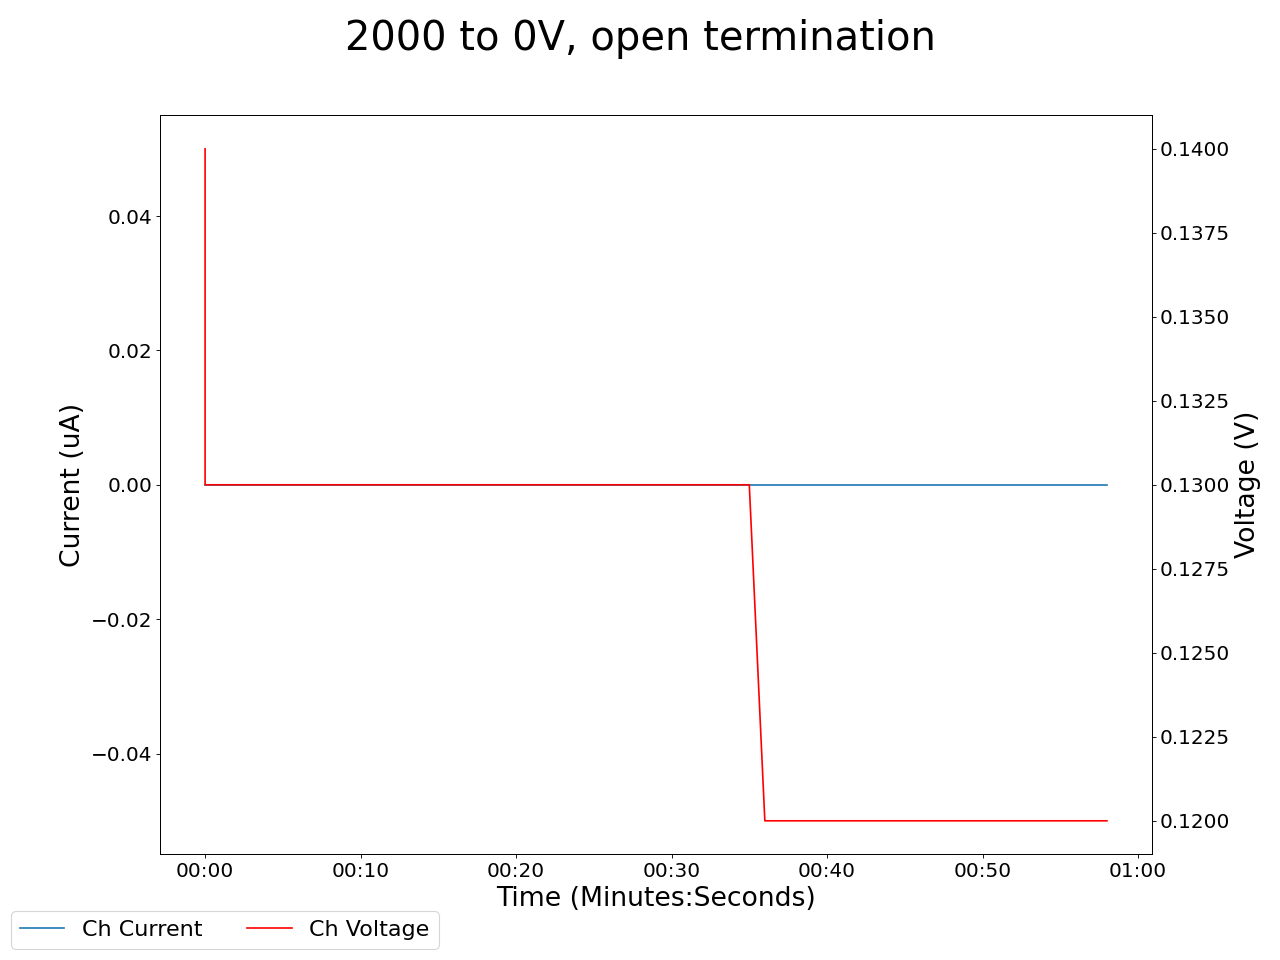

The table this chart was drawn from, first rows:
2025-05-05 12:34:44.356471, 0.49000000953674316, 0.0, 0.14000000059604645, 0.0, 19.81999969482422, 0.0, 0.25999999046325684, 0.0, 0.07000000029802322, 0.0, 0.0, 0.0, 0.23000000417232513, 0.0, 1.0199999809265137, 0.0, 0.0, 0.0, 0.0, 0.0, 0.3499999940395355, 0.0, 0.6499999761581421
2025-05-05 12:34:45.356376, 0.49, 0.0, 0.13, 0.0, 19.64, 0.0, 0.26, 0.0, 0.07, 0.0, 0.0, 0.0, 0.23, 0.0, 1.02, 0.0, 0.0, 0.0, 0.0, 0.0, 0.35, 0.0, 0.65
2025-05-05 12:34:46.356375, 0.49, 0.0, 0.13, 0.0, 19.46, 0.0, 0.26, 0.0, 0.07, 0.0, 0.0, 0.0, 0.23, 0.0, 1.02, 0.0, 0.0, 0.0, 0.0, 0.0, 0.35, 0.0, 0.65
2025-05-05 12:34:47.356376, 0.49, 0.0, 0.13, 0.0, 19.46, 0.0, 0.26, 0.0, 0.07, 0.0, 0.0, 0.0, 0.23, 0.0, 1.02, 0.0, 0.0, 0.0, 0.0, 0.0, 0.35, 0.0, 0.65
2025-05-05 12:34:48.356376, 0.49, 0.0, 0.13, 0.0, 19.28, 0.0, 0.26, 0.0, 0.07, 0.0, 0.0, 0.0, 0.23, 0.0, 1.02, 0.0, 0.0, 0.0, 0.0, 0.0, 0.35, 0.0, 0.65
2025-05-05 12:34:49.356375, 0.49, 0.0, 0.13, 0.0, 19.11, 0.0, 0.26, 0.0, 0.07, 0.0, 0.0, 0.0, 0.23, 0.0, 1.02, 0.0, 0.0, 0.0, 0.0, 0.0, 0.35, 0.0, 0.65
2025-05-05 12:34:50.356375, 0.49, 0.0, 0.13, 0.0, 18.93, 0.0, 0.26, 0.0, 0.07, 0.0, 0.0, 0.0, 0.23, 0.0, 1.02, 0.0, 0.0, 0.0, 0.0, 0.0, 0.35, 0.0, 0.65
2025-05-05 12:34:51.356375, 0.49, 0.0, 0.13, 0.0, 18.75, 0.0, 0.25, 0.0, 0.07, 0.0, 0.0, 0.0, 0.23, 0.0, 1.02, 0.0, 0.0, 0.0, 0.0, 0.0, 0.35, 0.0, 0.65
2025-05-05 12:34:52.356375, 0.49, 0.0, 0.13, 0.0, 18.75, 0.0, 0.25, 0.0, 0.07, 0.0, 0.0, 0.0, 0.23, 0.0, 1.02, 0.0, 0.0, 0.0, 0.0, 0.0, 0.35, 0.0, 0.65
2025-05-05 12:34:53.356375, 0.49, 0.0, 0.13, 0.0, 18.58, 0.0, 0.25, 0.0, 0.07, 0.0, 0.0, 0.0, 0.23, 0.0, 1.02, 0.0, 0.0, 0.0, 0.0, 0.0, 0.35, 0.0, 0.65
2025-05-05 12:34:54.356375, 0.49, 0.0, 0.13, 0.0, 18.4, 0.0, 0.25, 0.0, 0.07, 0.0, 0.0, 0.0, 0.23, 0.0, 1.02, 0.0, 0.0, 0.0, 0.0, 0.0, 0.35, 0.0, 0.65
2025-05-05 12:34:55.356375, 0.49, 0.0, 0.13, 0.0, 18.23, 0.0, 0.25, 0.0, 0.07, 0.0, 0.0, 0.0, 0.23, 0.0, 1.02, 0.0, 0.0, 0.0, 0.0, 0.0, 0.35, 0.0, 0.65
2025-05-05 12:34:56.356375, 0.49, 0.0, 0.13, 0.0, 18.23, 0.0, 0.25, 0.0, 0.07, 0.0, 0.0, 0.0, 0.23, 0.0, 1.02, 0.0, 0.0, 0.0, 0.0, 0.0, 0.35, 0.0, 0.65
2025-05-05 12:34:57.356376, 0.49, 0.0, 0.13, 0.0, 18.06, 0.0, 0.25, 0.0, 0.07, 0.0, 0.0, 0.0, 0.22, 0.0, 1.02, 0.0, 0.0, 0.0, 0.0, 0.0, 0.35, 0.0, 0.65
2025-05-05 12:34:58.356375, 0.49, 0.0, 0.13, 0.0, 17.89, 0.0, 0.25, 0.0, 0.07, 0.0, 0.0, 0.0, 0.22, 0.0, 1.01, 0.0, 0.0, 0.0, 0.0, 0.0, 0.35, 0.0, 0.65
2025-05-05 12:34:59.356375, 0.49, 0.0, 0.13, 0.0, 17.72, 0.0, 0.25, 0.0, 0.06, 0.0, 0.0, 0.0, 0.22, 0.0, 1.01, 0.0, 0.0, 0.0, 0.0, 0.0, 0.35, 0.0, 0.65
2025-05-05 12:35:00.356375, 0.49, 0.0, 0.13, 0.0, 17.55, 0.0, 0.25, 0.0, 0.06, 0.0, 0.0, 0.0, 0.22, 0.0, 1.01, 0.0, 0.0, 0.0, 0.0, 0.0, 0.35, 0.0, 0.65
2025-05-05 12:35:01.356375, 0.49, 0.0, 0.13, 0.0, 17.55, 0.0, 0.25, 0.0, 0.06, 0.0, 0.0, 0.0, 0.22, 0.0, 1.01, 0.0, 0.0, 0.0, 0.0, 0.0, 0.35, 0.0, 0.65
2025-05-05 12:35:02.356375, 0.49, 0.0, 0.13, 0.0, 17.38, 0.0, 0.25, 0.0, 0.06, 0.0, 0.0, 0.0, 0.22, 0.0, 1.01, 0.0, 0.0, 0.0, 0.0, 0.0, 0.35, 0.0, 0.65
2025-05-05 12:35:03.356375, 0.49, 0.0, 0.13, 0.0, 17.21, 0.0, 0.25, 0.0, 0.06, 0.0, 0.0, 0.0, 0.22, 0.0, 1.01, 0.0, 0.0, 0.0, 0.0, 0.0, 0.35, 0.0, 0.65
2025-05-05 12:35:04.356375, 0.49, 0.0, 0.13, 0.0, 17.05, 0.0, 0.25, 0.0, 0.06, 0.0, 0.0, 0.0, 0.22, 0.0, 1.01, 0.0, 0.0, 0.0, 0.0, 0.0, 0.35, 0.0, 0.65
2025-05-05 12:35:05.356375, 0.49, 0.0, 0.13, 0.0, 17.05, 0.0, 0.25, 0.0, 0.06, 0.0, 0.0, 0.0, 0.22, 0.0, 1.01, 0.0, 0.0, 0.0, 0.0, 0.0, 0.35, 0.0, 0.65
2025-05-05 12:35:06.356375, 0.49, 0.0, 0.13, 0.0, 16.88, 0.0, 0.25, 0.0, 0.06, 0.0, 0.0, 0.0, 0.22, 0.0, 1.01, 0.0, 0.0, 0.0, 0.0, 0.0, 0.35, 0.0, 0.65
2025-05-05 12:35:07.356376, 0.49, 0.0, 0.13, 0.0, 16.72, 0.0, 0.25, 0.0, 0.06, 0.0, 0.0, 0.0, 0.22, 0.0, 1.01, 0.0, 0.0, 0.0, 0.0, 0.0, 0.35, 0.0, 0.65
2025-05-05 12:35:08.356375, 0.48, 0.0, 0.13, 0.0, 16.55, 0.0, 0.25, 0.0, 0.06, 0.0, 0.0, 0.0, 0.22, 0.0, 1.01, 0.0, 0.0, 0.0, 0.0, 0.0, 0.35, 0.0, 0.65
2025-05-05 12:35:09.356375, 0.48, 0.0, 0.13, 0.0, 16.39, 0.0, 0.25, 0.0, 0.06, 0.0, 0.0, 0.0, 0.22, 0.0, 1.01, 0.0, 0.0, 0.0, 0.0, 0.0, 0.35, 0.0, 0.65
2025-05-05 12:35:10.356375, 0.48, 0.0, 0.13, 0.0, 16.39, 0.0, 0.25, 0.0, 0.06, 0.0, 0.0, 0.0, 0.22, 0.0, 1.01, 0.0, 0.0, 0.0, 0.0, 0.0, 0.35, 0.0, 0.65
2025-05-05 12:35:11.356375, 0.48, 0.0, 0.13, 0.0, 16.23, 0.0, 0.25, 0.0, 0.06, 0.0, 0.0, 0.0, 0.22, 0.0, 1.01, 0.0, 0.0, 0.0, 0.0, 0.0, 0.35, 0.0, 0.65
2025-05-05 12:35:12.356375, 0.48, 0.0, 0.13, 0.0, 16.07, 0.0, 0.24, 0.0, 0.06, 0.0, 0.0, 0.0, 0.22, 0.0, 1.01, 0.0, 0.0, 0.0, 0.0, 0.0, 0.35, 0.0, 0.65
2025-05-05 12:35:13.356375, 0.48, 0.0, 0.13, 0.0, 15.92, 0.0, 0.24, 0.0, 0.06, 0.0, 0.0, 0.0, 0.22, 0.0, 1.01, 0.0, 0.0, 0.0, 0.0, 0.0, 0.35, 0.0, 0.65
2025-05-05 12:35:14.356375, 0.48, 0.0, 0.13, 0.0, 15.92, 0.0, 0.24, 0.0, 0.06, 0.0, 0.0, 0.0, 0.22, 0.0, 1.01, 0.0, 0.0, 0.0, 0.0, 0.0, 0.35, 0.0, 0.65
2025-05-05 12:35:15.356375, 0.48, 0.0, 0.13, 0.0, 15.76, 0.0, 0.24, 0.0, 0.06, 0.0, 0.0, 0.0, 0.22, 0.0, 1.01, 0.0, 0.0, 0.0, 0.0, 0.0, 0.35, 0.0, 0.65
2025-05-05 12:35:16.356375, 0.48, 0.0, 0.13, 0.0, 15.61, 0.0, 0.24, 0.0, 0.06, 0.0, 0.0, 0.0, 0.22, 0.0, 1.01, 0.0, 0.0, 0.0, 0.0, 0.0, 0.35, 0.0, 0.65
2025-05-05 12:35:17.356375, 0.48, 0.0, 0.13, 0.0, 15.45, 0.0, 0.24, 0.0, 0.06, 0.0, 0.0, 0.0, 0.22, 0.0, 1.01, 0.0, 0.0, 0.0, 0.0, 0.0, 0.35, 0.0, 0.65
2025-05-05 12:35:18.356375, 0.48, 0.0, 0.13, 0.0, 15.3, 0.0, 0.24, 0.0, 0.06, 0.0, 0.0, 0.0, 0.22, 0.0, 1.01, 0.0, 0.0, 0.0, 0.0, 0.0, 0.35, 0.0, 0.65
2025-05-05 12:35:19.356375, 0.48, 0.0, 0.13, 0.0, 15.3, 0.0, 0.24, 0.0, 0.06, 0.0, 0.0, 0.0, 0.22, 0.0, 1.01, 0.0, 0.0, 0.0, 0.0, 0.0, 0.35, 0.0, 0.65
2025-05-05 12:35:20.356375, 0.48, 0.0, 0.13, 0.0, 15.15, 0.0, 0.24, 0.0, 0.06, 0.0, 0.0, 0.0, 0.22, 0.0, 1.01, 0.0, 0.0, 0.0, 0.0, 0.0, 0.35, 0.0, 0.65
2025-05-05 12:35:21.356375, 0.48, 0.0, 0.12, 0.0, 15.0, 0.0, 0.24, 0.0, 0.06, 0.0, 0.0, 0.0, 0.22, 0.0, 1.01, 0.0, 0.0, 0.0, 0.0, 0.0, 0.35, 0.0, 0.65
2025-05-05 12:35:22.356375, 0.48, 0.0, 0.12, 0.0, 14.85, 0.0, 0.24, 0.0, 0.05, 0.0, 0.0, 0.0, 0.22, 0.0, 1.01, 0.0, 0.0, 0.0, 0.0, 0.0, 0.35, 0.0, 0.65
2025-05-05 12:35:23.356375, 0.48, 0.0, 0.12, 0.0, 14.71, 0.0, 0.24, 0.0, 0.05, 0.0, 0.0, 0.0, 0.22, 0.0, 1.01, 0.0, 0.0, 0.0, 0.0, 0.0, 0.35, 0.0, 0.65
2025-05-05 12:35:24.356375, 0.48, 0.0, 0.12, 0.0, 14.71, 0.0, 0.24, 0.0, 0.05, 0.0, 0.0, 0.0, 0.22, 0.0, 1.01, 0.0, 0.0, 0.0, 0.0, 0.0, 0.35, 0.0, 0.65
2025-05-05 12:35:25.356375, 0.48, 0.0, 0.12, 0.0, 14.56, 0.0, 0.24, 0.0, 0.05, 0.0, 0.0, 0.0, 0.22, 0.0, 1.01, 0.0, 0.0, 0.0, 0.0, 0.0, 0.35, 0.0, 0.65
2025-05-05 12:35:26.356375, 0.48, 0.0, 0.12, 0.0, 14.42, 0.0, 0.24, 0.0, 0.05, 0.0, 0.0, 0.0, 0.22, 0.0, 1.01, 0.0, 0.0, 0.0, 0.0, 0.0, 0.35, 0.0, 0.65
2025-05-05 12:35:27.356375, 0.48, 0.0, 0.12, 0.0, 14.27, 0.0, 0.24, 0.0, 0.05, 0.0, 0.0, 0.0, 0.22, 0.0, 1.01, 0.0, 0.0, 0.0, 0.0, 0.0, 0.35, 0.0, 0.65
2025-05-05 12:35:28.356375, 0.48, 0.0, 0.12, 0.0, 14.27, 0.0, 0.24, 0.0, 0.05, 0.0, 0.0, 0.0, 0.22, 0.0, 1.01, 0.0, 0.0, 0.0, 0.0, 0.0, 0.35, 0.0, 0.65
2025-05-05 12:35:29.356375, 0.48, 0.0, 0.12, 0.0, 14.13, 0.0, 0.24, 0.0, 0.05, 0.0, 0.0, 0.0, 0.22, 0.0, 1.01, 0.0, 0.0, 0.0, 0.0, 0.0, 0.35, 0.0, 0.65
2025-05-05 12:35:30.356375, 0.48, 0.0, 0.12, 0.0, 13.99, 0.0, 0.24, 0.0, 0.05, 0.0, 0.0, 0.0, 0.22, 0.0, 1.01, 0.0, 0.0, 0.0, 0.0, 0.0, 0.35, 0.0, 0.65
2025-05-05 12:35:31.356375, 0.48, 0.0, 0.12, 0.0, 13.86, 0.0, 0.24, 0.0, 0.05, 0.0, 0.0, 0.0, 0.21, 0.0, 1.01, 0.0, 0.0, 0.0, 0.0, 0.0, 0.35, 0.0, 0.65
2025-05-05 12:35:32.356375, 0.48, 0.0, 0.12, 0.0, 13.72, 0.0, 0.24, 0.0, 0.05, 0.0, 0.0, 0.0, 0.21, 0.0, 1.0, 0.0, 0.0, 0.0, 0.0, 0.0, 0.35, 0.0, 0.65
2025-05-05 12:35:33.356375, 0.48, 0.0, 0.12, 0.0, 13.72, 0.0, 0.24, 0.0, 0.05, 0.0, 0.0, 0.0, 0.21, 0.0, 1.0, 0.0, 0.0, 0.0, 0.0, 0.0, 0.35, 0.0, 0.65
2025-05-05 12:35:34.356375, 0.48, 0.0, 0.12, 0.0, 13.58, 0.0, 0.24, 0.0, 0.05, 0.0, 0.0, 0.0, 0.21, 0.0, 1.0, 0.0, 0.0, 0.0, 0.0, 0.0, 0.35, 0.0, 0.65
2025-05-05 12:35:35.356375, 0.48, 0.0, 0.12, 0.0, 13.45, 0.0, 0.24, 0.0, 0.05, 0.0, 0.0, 0.0, 0.21, 0.0, 1.0, 0.0, 0.0, 0.0, 0.0, 0.0, 0.35, 0.0, 0.65
2025-05-05 12:35:36.356375, 0.48, 0.0, 0.12, 0.0, 13.32, 0.0, 0.24, 0.0, 0.05, 0.0, 0.0, 0.0, 0.21, 0.0, 1.0, 0.0, 0.0, 0.0, 0.0, 0.0, 0.35, 0.0, 0.65
2025-05-05 12:35:37.356375, 0.48, 0.0, 0.12, 0.0, 13.32, 0.0, 0.24, 0.0, 0.05, 0.0, 0.0, 0.0, 0.21, 0.0, 1.0, 0.0, 0.0, 0.0, 0.0, 0.0, 0.35, 0.0, 0.65
2025-05-05 12:35:38.356375, 0.47, 0.0, 0.12, 0.0, 13.19, 0.0, 0.24, 0.0, 0.05, 0.0, 0.0, 0.0, 0.21, 0.0, 1.0, 0.0, 0.0, 0.0, 0.0, 0.0, 0.35, 0.0, 0.65
2025-05-05 12:35:39.356375, 0.47, 0.0, 0.12, 0.0, 13.06, 0.0, 0.24, 0.0, 0.05, 0.0, 0.0, 0.0, 0.21, 0.0, 1.0, 0.0, 0.0, 0.0, 0.0, 0.0, 0.35, 0.0, 0.65
2025-05-05 12:35:40.356375, 0.47, 0.0, 0.12, 0.0, 12.93, 0.0, 0.24, 0.0, 0.05, 0.0, 0.0, 0.0, 0.21, 0.0, 1.0, 0.0, 0.0, 0.0, 0.0, 0.0, 0.35, 0.0, 0.65
2025-05-05 12:35:41.356375, 0.47, 0.0, 0.12, 0.0, 12.8, 0.0, 0.24, 0.0, 0.05, 0.0, 0.0, 0.0, 0.21, 0.0, 1.0, 0.0, 0.0, 0.0, 0.0, 0.0, 0.35, 0.0, 0.65
2025-05-05 12:35:42.356375, 0.47, 0.0, 0.12, 0.0, 12.8, 0.0, 0.24, 0.0, 0.05, 0.0, 0.0, 0.0, 0.21, 0.0, 1.0, 0.0, 0.0, 0.0, 0.0, 0.0, 0.35, 0.0, 0.65
2025-05-05 12:35:43.356375, 0.47, 0.0, 0.12, 0.0, 12.68, 0.0, 0.24, 0.0, 0.05, 0.0, 0.0, 0.0, 0.21, 0.0, 1.0, 0.0, 0.0, 0.0, 0.0, 0.0, 0.35, 0.0, 0.65
